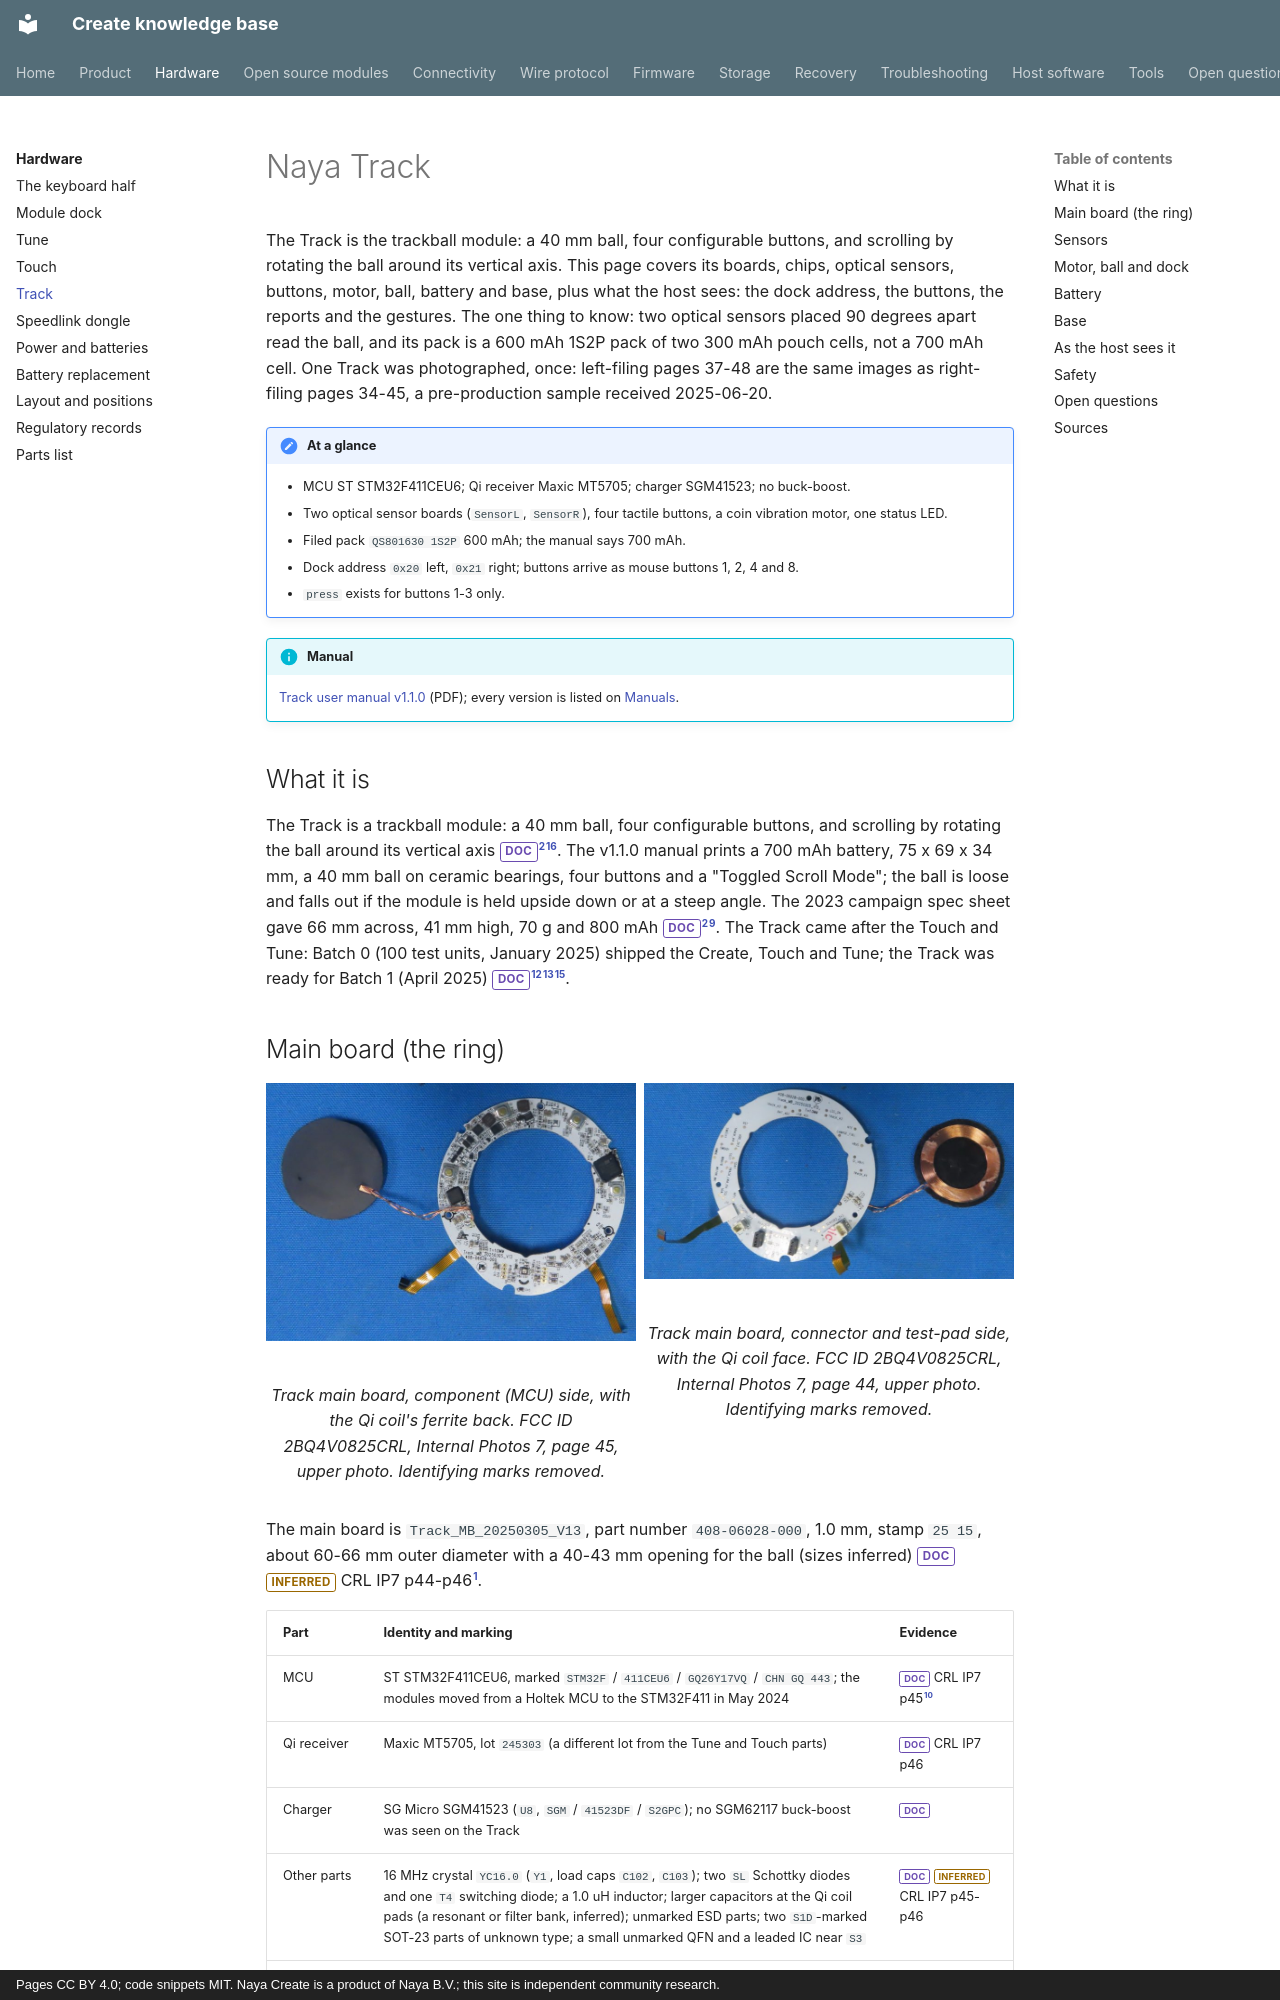

repository: create-collective/Create-knowledge-base · page: hardware/track/index.html · generator: mkdocs · copyright: Pages CC BY 4.0; code snippets MIT. Naya Create is a product of Naya B.V.; this site is independent community research.

# Naya Track

The Track is the trackball module: a 40 mm ball, four configurable buttons, and scrolling by rotating
the ball around its vertical axis. This page covers its boards, chips, optical sensors, buttons, motor,
ball, battery and base, plus what the host sees: the dock address, the buttons, the reports and the
gestures. The one thing to know: two optical sensors placed 90 degrees apart read the ball, and its pack
is a 600 mAh 1S2P pack of two 300 mAh pouch cells, not a 700 mAh cell. One Track was photographed, once:
left-filing pages 37-48 are the same images as right-filing pages 34-45, a pre-production sample
received 2025-06-20.

!!! note "At a glance"
    - MCU ST STM32F411CEU6; Qi receiver Maxic MT5705; charger SGM41523; no buck-boost.
    - Two optical sensor boards (`SensorL`, `SensorR`), four tactile buttons, a coin vibration motor, one status LED.
    - Filed pack `QS801630 1S2P` 600 mAh; the manual says 700 mAh.
    - Dock address `0x20` left, `0x21` right; buttons arrive as mouse buttons 1, 2, 4 and 8.
    - `press` exists for buttons 1-3 only.


!!! info "Manual"
    [Track user manual v1.1.0](../assets/manuals/naya-track-user-manual-v1.1.0.pdf) (PDF); every version is listed on [Manuals](../product/manuals.md).

## What it is

<!-- track facts 1-2, 34 -->
The Track is a trackball module: a 40 mm ball, four configurable buttons, and scrolling by rotating the
ball around its vertical axis <span class="tag doc">DOC</span>[^man-tr][^reddit-13jydnp]. The v1.1.0 manual prints a 700 mAh battery,
75 x 69 x 34 mm, a 40 mm ball on ceramic bearings, four buttons and a "Toggled Scroll Mode"; the ball is
loose and falls out if the module is held upside down or at a steep angle. The 2023 campaign spec sheet
gave 66 mm across, 41 mm high, 70 g and 800 mAh <span class="tag doc">DOC</span>[^man-tr][^ks-camp]. The Track came after the Touch
and Tune: Batch 0 (100 test units, January 2025) shipped the Create, Touch and Tune; the Track was ready
for Batch 1 (April 2025) <span class="tag doc">DOC</span>[^ks-17][^ks-18][^ks-20].
